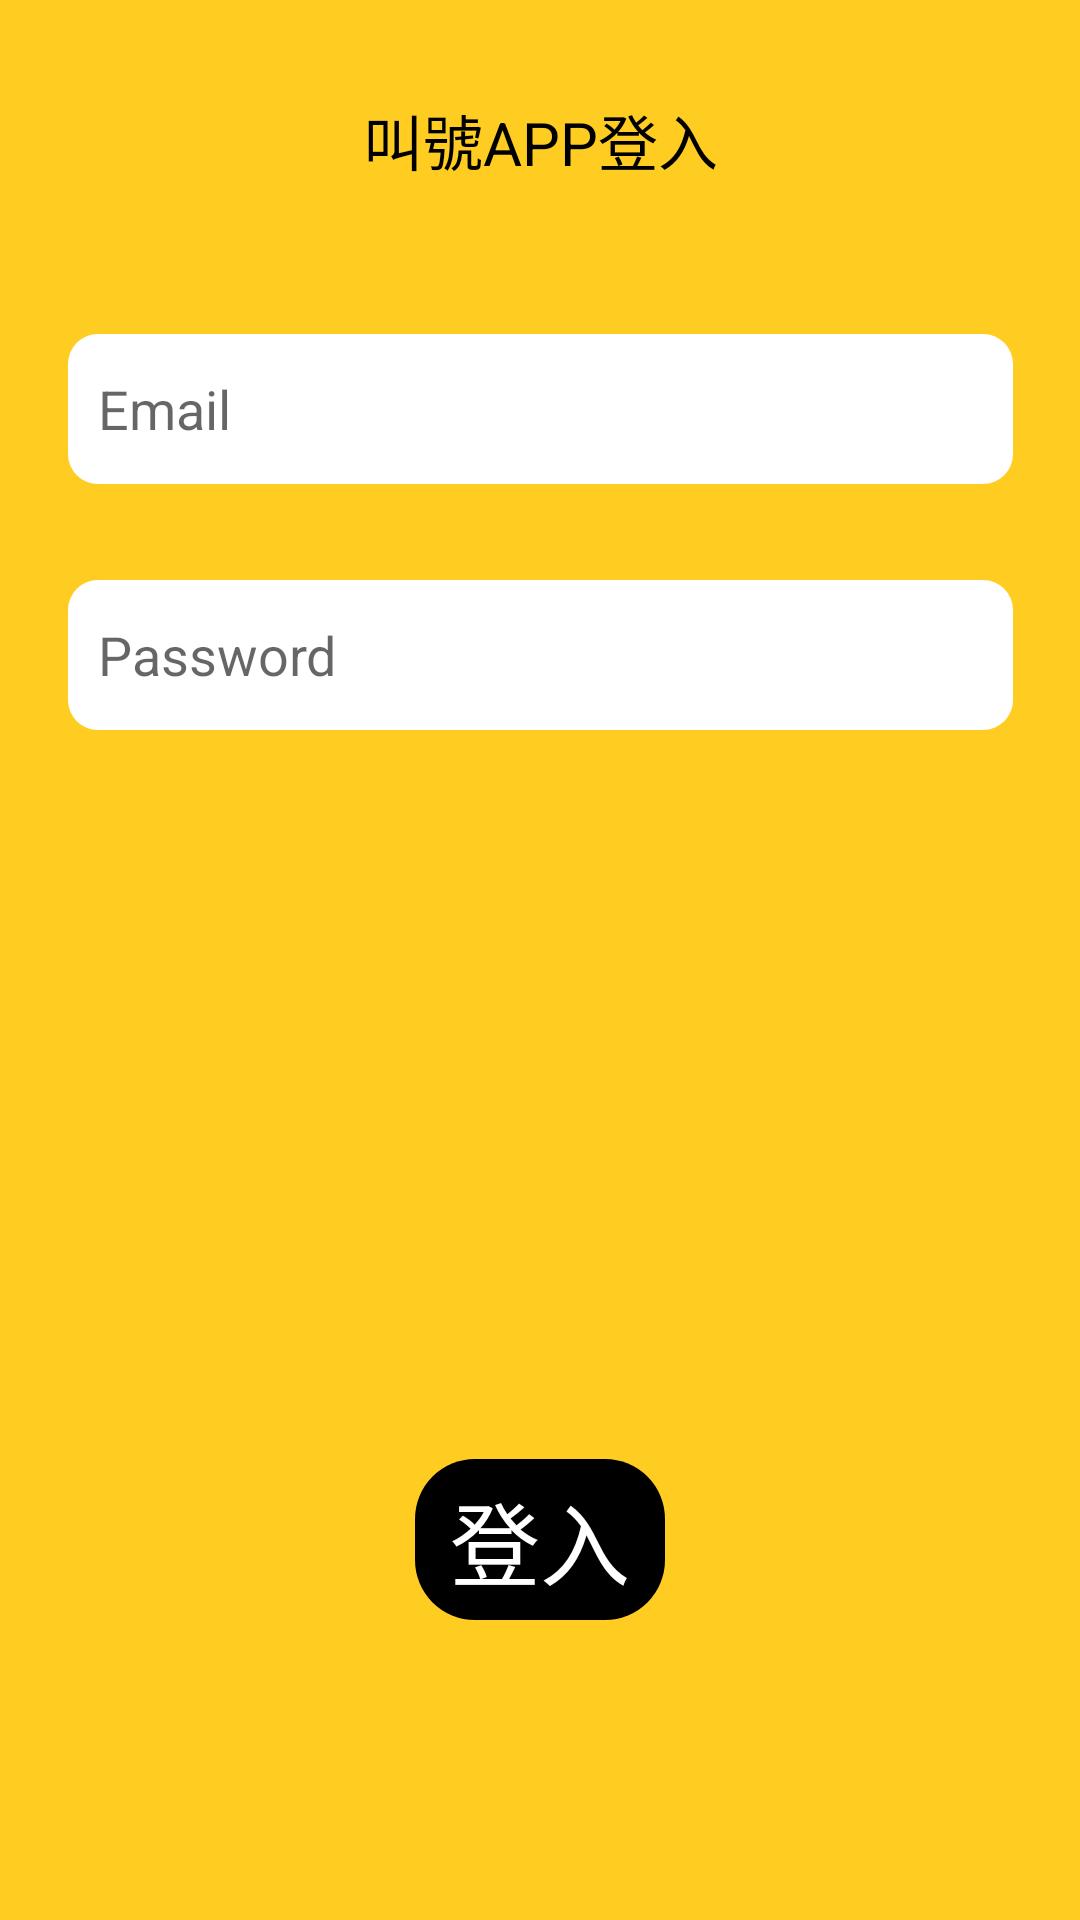

The Android layout XML behind this screen, and the referenced resources:
<!-- AndroidManifest.xml: application theme AppTheme.NoActionBar -->
<!-- res/layout/activity_log.xml -->
<?xml version="1.0" encoding="utf-8"?>
<android.support.constraint.ConstraintLayout
    xmlns:android="http://schemas.android.com/apk/res/android"
    xmlns:app="http://schemas.android.com/apk/res-auto"
    xmlns:tools="http://schemas.android.com/tools"
    android:layout_width="match_parent"
    android:layout_height="match_parent"
    android:background="@color/colorYellow"
    tools:context="com.example.user.nummachine2.LogActivity">

    <TextView
        android:id="@+id/textView"
        android:layout_width="wrap_content"
        android:layout_height="wrap_content"
        android:layout_above="@+id/editText"
        android:layout_centerHorizontal="true"
        android:layout_gravity="center_horizontal"
        android:layout_marginTop="32dp"
        android:text="@string/appTitle"
        android:textColor="#000000"
        android:textSize="60px"
        app:layout_constraintEnd_toEndOf="parent"
        app:layout_constraintStart_toStartOf="parent"
        app:layout_constraintTop_toTopOf="parent" />

    <EditText
        android:id="@+id/editText"
        android:layout_width="wrap_content"
        android:layout_height="50dp"
        android:layout_marginTop="50dp"
        android:background="@drawable/edtbg"
        android:ems="15"
        android:hint="Email"
        android:inputType="textEmailAddress"
        android:paddingLeft="10dp"
        app:layout_constraintEnd_toEndOf="parent"
        app:layout_constraintStart_toStartOf="parent"
        app:layout_constraintTop_toBottomOf="@+id/textView" />

    <EditText
        android:id="@+id/editText2"
        android:layout_width="wrap_content"
        android:layout_height="50dp"
        android:layout_centerVertical="true"
        android:layout_marginTop="32dp"
        android:background="@drawable/edtbg"
        android:ems="15"
        android:hint="Password"
        android:inputType="textPassword"
        android:paddingLeft="10dp"
        app:layout_constraintEnd_toEndOf="parent"
        app:layout_constraintStart_toStartOf="parent"
        app:layout_constraintTop_toBottomOf="@+id/editText" />

    <TextView
        android:id="@+id/textView9"
        android:layout_width="250px"
        android:layout_height="wrap_content"
        android:layout_below="@+id/imageView5"
        android:layout_centerHorizontal="true"
        android:layout_marginBottom="100dp"
        android:background="@drawable/title"
        android:gravity="center_horizontal"
        android:text="登入"
        android:textColor="#ffffff"
        android:textSize="30sp"
        app:layout_constraintBottom_toBottomOf="parent"
        app:layout_constraintEnd_toEndOf="parent"
        app:layout_constraintStart_toStartOf="parent" />

</android.support.constraint.ConstraintLayout>
<!-- resources referenced by this layout -->
<resources>
  <color name="colorYellow">#FFCC22</color>
  <!-- drawable edtbg (drawable) -->
  <?xml version="1.0" encoding="utf-8"?>
  <shape xmlns:android="http://schemas.android.com/apk/res/android"
      android:shape="rectangle">
  
      <corners
          android:bottomLeftRadius="10dp"
          android:bottomRightRadius="10dp"
          android:topLeftRadius="10dp"
          android:topRightRadius="10dp"/>
  
      <solid
          android:color="#ffffff"
          />
  </shape>
  <!-- drawable title (drawable) -->
  <?xml version="1.0" encoding="utf-8"?>
  <shape xmlns:android="http://schemas.android.com/apk/res/android"
      android:shape="rectangle">
  
      <corners
          android:bottomLeftRadius="20dp"
          android:bottomRightRadius="20dp"
          android:topLeftRadius="20dp"
          android:topRightRadius="20dp"/>
  
      <padding
          android:left="10dp"
          android:right="10dp"
          android:top="5dp"
          android:bottom="5dp"/>
  
      <solid
          android:color="#000000"
          />
      
  </shape>
  <string name="appTitle">叫號APP登入</string>
  <style name="AppTheme.NoActionBar">
          <item name="windowActionBar">false</item>
          <item name="windowNoTitle">true</item>
      </style>
</resources>
